4-way image classification set "dataset" from GitHub (yuik371/Capstone-G-Team); label vocabulary: abrasions, bruises, cut, stab.

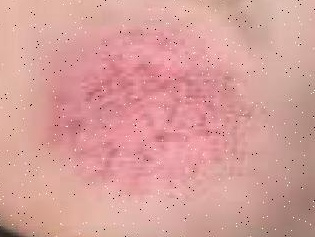
Label: bruises

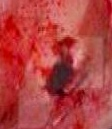
Label: stab

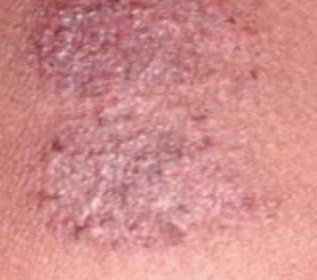
Label: abrasions

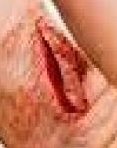
Label: cut

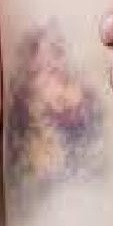
Label: bruises

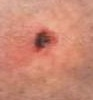
Label: stab
